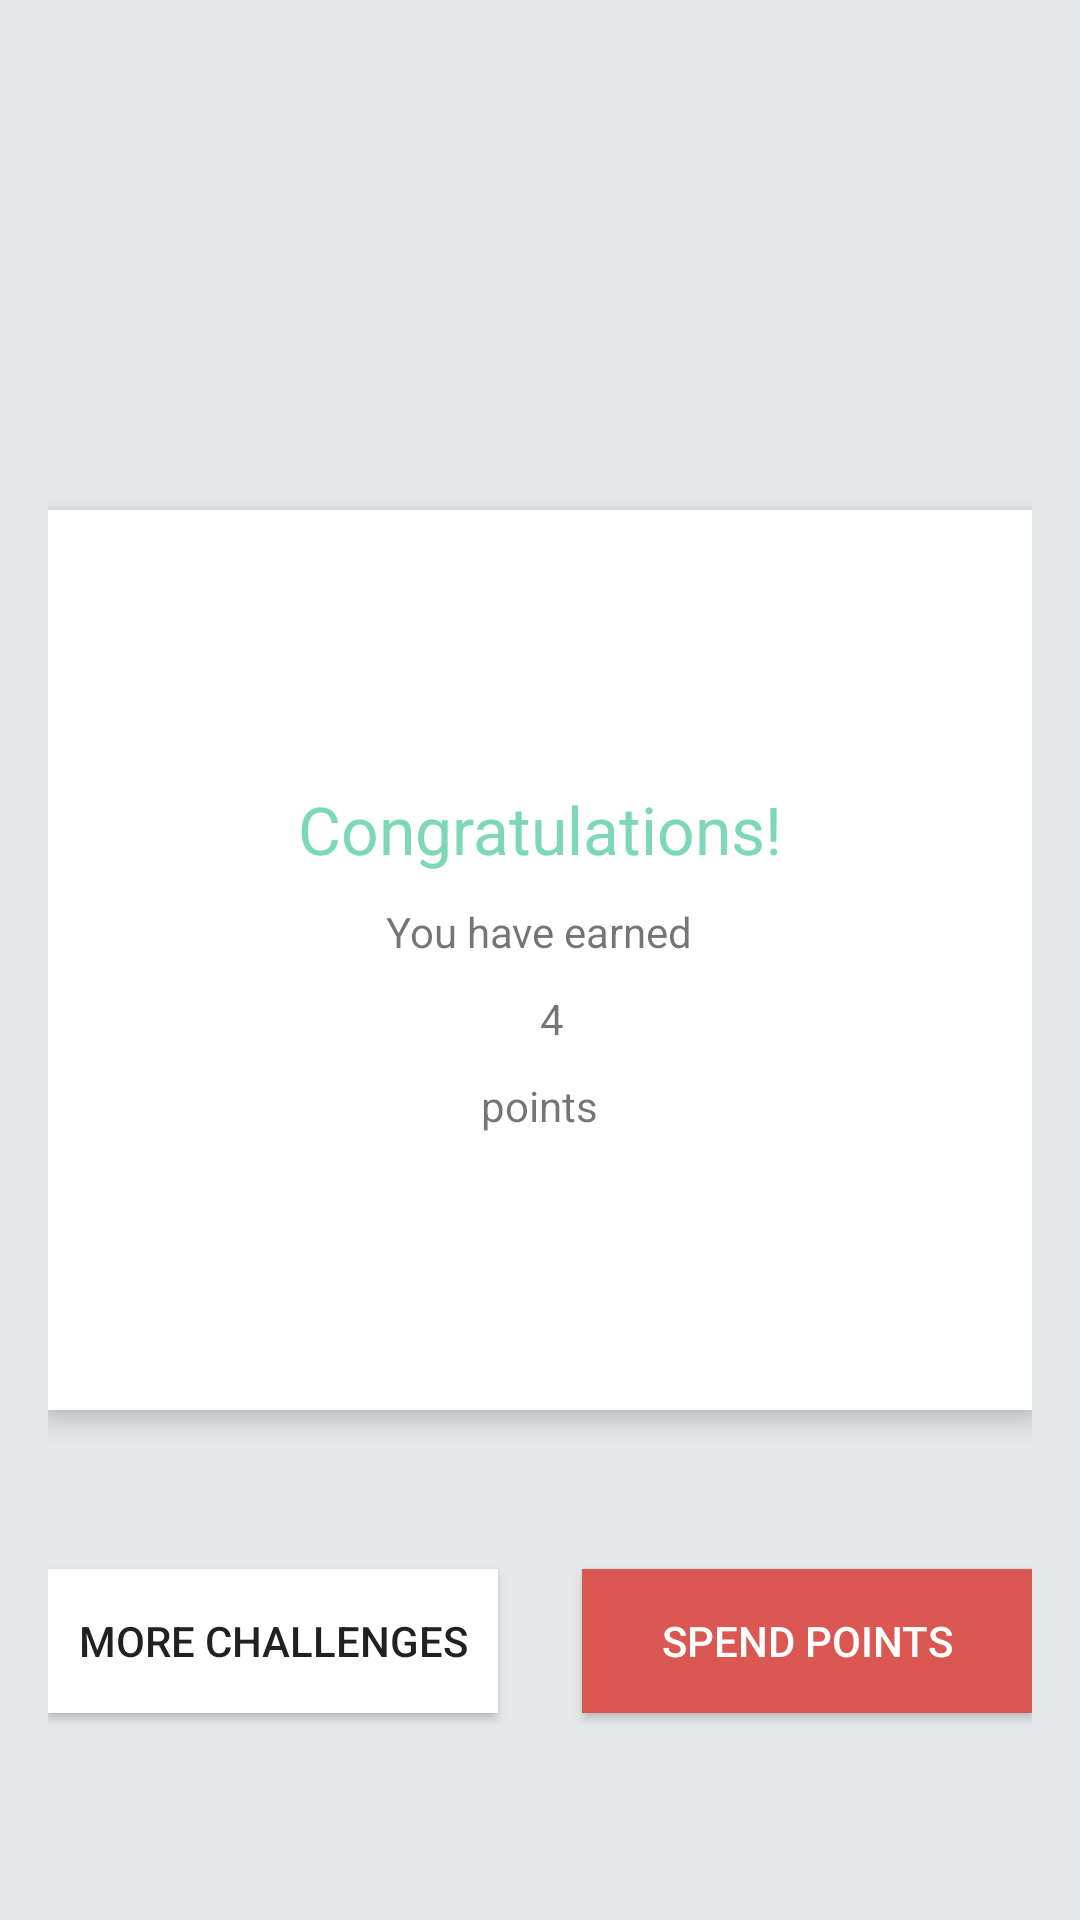

The Android layout XML behind this screen, and the referenced resources:
<!-- AndroidManifest.xml: application theme AppTheme -->
<!-- res/layout/activity_challenge_result.xml -->
<?xml version="1.0" encoding="utf-8"?>
<RelativeLayout xmlns:android="http://schemas.android.com/apk/res/android"
    xmlns:tools="http://schemas.android.com/tools"
    android:layout_width="match_parent"
    android:layout_height="match_parent"
    android:paddingBottom="@dimen/activity_vertical_margin"
    android:paddingLeft="@dimen/activity_horizontal_margin"
    android:paddingRight="@dimen/activity_horizontal_margin"
    android:paddingTop="@dimen/activity_vertical_margin"
    tools:context="nl.example.sosio_dev.ChallengeResultActivity"
    android:background="@color/grey_500">

    <RelativeLayout
        android:layout_width="match_parent"
        android:layout_height="300dp"
        android:layout_centerVertical="true"
        android:layout_centerHorizontal="true"
        android:id="@+id/relativeLayout2"
        android:background="#ffffff"
        android:elevation="5dp">

        <LinearLayout
            android:orientation="vertical"
            android:layout_width="wrap_content"
            android:layout_height="wrap_content"
            android:layout_centerInParent="true"
            android:gravity="center_horizontal">

            <TextView
                android:layout_width="wrap_content"
                android:layout_height="wrap_content"
                android:textAppearance="?android:attr/textAppearanceLarge"
                android:text="Congratulations!"
                android:id="@+id/textView4"
                android:layout_alignParentTop="true"
                android:layout_centerHorizontal="true"
                android:textColor="@color/colorCoolAqua" />

            <TextView
                android:layout_width="wrap_content"
                android:layout_height="wrap_content"
                android:text="You have earned"
                android:id="@+id/textView5"
                android:layout_below="@+id/textView4"
                android:layout_centerHorizontal="true"
                android:layout_marginTop="10dp" />

            <RelativeLayout

                android:layout_width="match_parent"
                android:layout_height="wrap_content"
                android:layout_marginTop="10dp">

                <ImageView
                    android:layout_width="wrap_content"
                    android:layout_height="wrap_content"
                    android:id="@+id/imageView6"
                    android:src="@drawable/ic_stars_24dp"
                    android:tint="@color/colorCoolAqua"
                    android:layout_alignParentTop="true"
                    android:layout_centerHorizontal="true" />

                <TextView
                    android:layout_width="wrap_content"
                    android:layout_height="wrap_content"
                    android:text="4"
                    android:id="@+id/textView6"
                    android:layout_alignParentTop="false"
                    android:layout_toEndOf="@+id/imageView6"
                    android:layout_centerInParent="true" />
            </RelativeLayout>

            <TextView
                android:layout_width="wrap_content"
                android:layout_height="wrap_content"
                android:text="points"
                android:id="@+id/textView7"
                android:layout_marginTop="10dp" />

        </LinearLayout>
    </RelativeLayout>

    <RelativeLayout

        android:layout_width="match_parent"
        android:layout_height="match_parent"
        android:layout_below="@+id/relativeLayout2"
        android:layout_centerHorizontal="true"
        android:gravity="center_vertical">

        <Button
            android:layout_width="150dp"
            android:layout_height="wrap_content"
            android:text="More Challenges"
            android:id="@+id/backToChallengesButton"
            android:background="#ffffff" />

        <Button
            android:layout_width="150dp"
            android:layout_height="wrap_content"
            android:text="Spend Points"
            android:id="@+id/spendPointsButton"
            android:layout_alignParentTop="true"
            android:layout_alignParentEnd="true"
            android:background="@color/colorAccent"
            android:textColor="#ffffff" />
    </RelativeLayout>
</RelativeLayout>
<!-- resources referenced by this layout -->
<resources>
  <color name="colorAccent">#db5752</color>
  <color name="colorCoolAqua">#7dd8b5</color>
  <color name="grey_500">#e6e9ea</color>
  <dimen name="activity_horizontal_margin">16dp</dimen>
  <dimen name="activity_vertical_margin">16dp</dimen>
  <style name="AppTheme" parent="Theme.AppCompat.Light.DarkActionBar">
          
          <item name="colorPrimary">@color/colorPrimary</item>
          <item name="colorPrimaryDark">@color/colorPrimaryDark</item>
          <item name="colorAccent">@color/colorAccent</item>
      </style>
  <color name="colorPrimary">#F5D76E</color>
  <color name="colorPrimaryDark">#b9a14e</color>
</resources>
